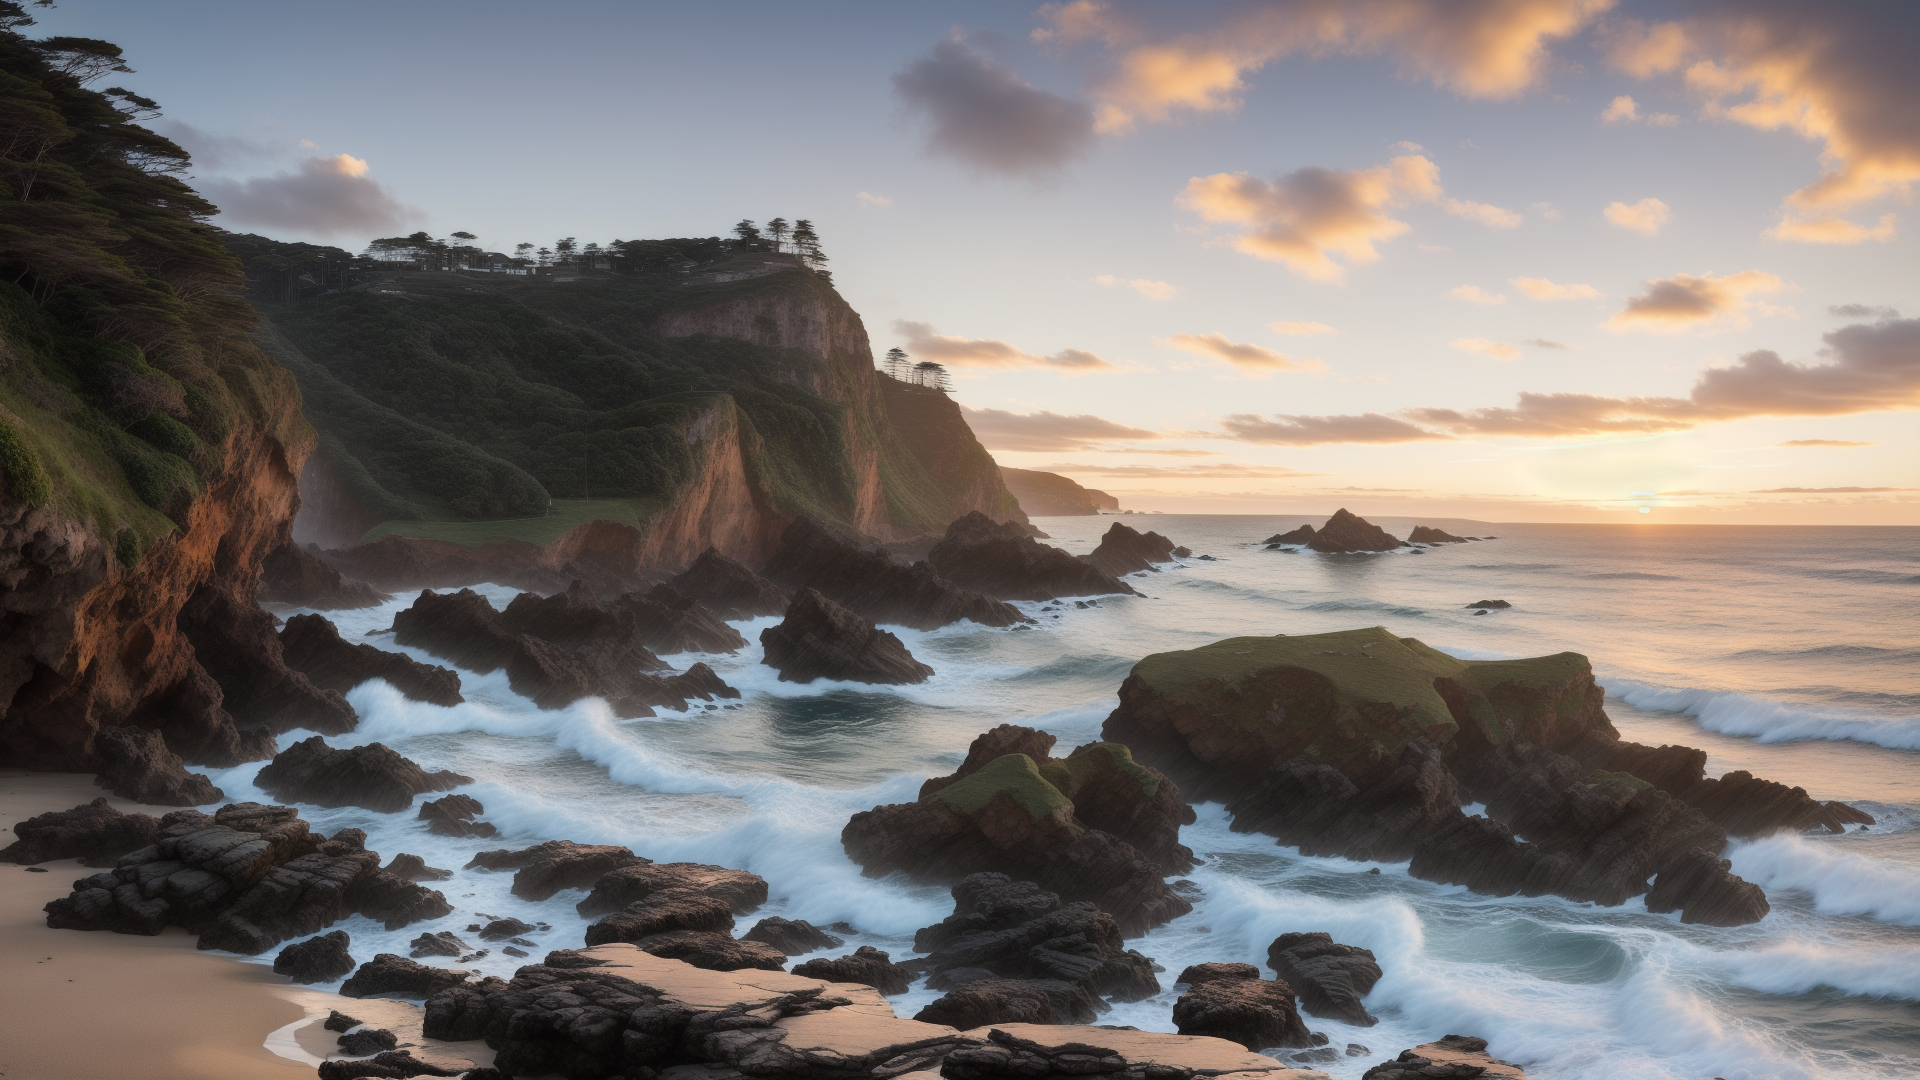
Generation parameters embedded in this image by AUTOMATIC1111 Stable Diffusion web UI or a fork of it (Forge, ...) (PNG 'parameters' text chunk):
a sunset over a rocky shore with water and rocks,ocean and rock landscape,cliffside ocean scene,makes the sea area glowing water,waves crashing at rocks,chaotic sea setting,cliff side at dusk,sun rays penetrating water,epic coves crashing waves plants,an amazing landscape image,epic scenic shot,a photo of the ocean,epic stunning atmosphere,
Negative prompt: over sharpening,(sharp image),(contrast:1.3),(oversaturated:2),(saturated:1.6),big contrast,contrast white burn,big contrast,white spotsover exposed,over saturated,burned image,ugly,hideous,deformed,mutant,butchered,gore,sloppy,artifacts,mutilated,poorly drawn,poorly detailed,smudged,sketch,pencil,glossy skin,doll,plastic,lowres,poorly drawn,sloppy,over exposed,(oversaturated:2),(saturated:1.6),big contrast,contrast white burn,big contrast,white spotsover exposed,over saturated,burned image,ugly,hideous,deformed,mutant,butchered,gore,sloppy,artifacts,mutilated,poorly drawn,poorly detailed,smudged,sketch,pencil,glossy skin,doll,plastic,lowres,poorly drawn,sloppy,over exposed,over saturated,burnt image,sloppy,broken,fuzzy,aliasing,cheap,oldschool,poor quality,pixelated,sleepy,closed-eyes,lowres,poorly drawn,crippled,crooked,broken,weird,odd,distorted,erased,cut,mutilated,sloppy,hideous,ugly,pixelated,text,logo,watermark,deformed eyes,close up,((disfigured)),((bad art)),((deformed)),((extra limbs)),(((duplicate))),((morbid)),((mutilated)),out of frame,extra fingers,mutated hands,poorly drawn eyes,((poorly drawn hands)),((poorly drawn face)),(((mutation))),((ugly)),blurry,((bad anatomy)),(((bad proportions))),
Steps: 35, Sampler: Euler, Schedule type: Automatic, CFG scale: 7, Seed: 3654695211, Size: 768x432, Model hash: ca2e3bd9f9, Model: landscapeRealistic_v20WarmColor, Denoising strength: 0.7, Hires resize: 1920x1080, Hires steps: 12, Hires upscaler: Latent, Version: v1.9.4